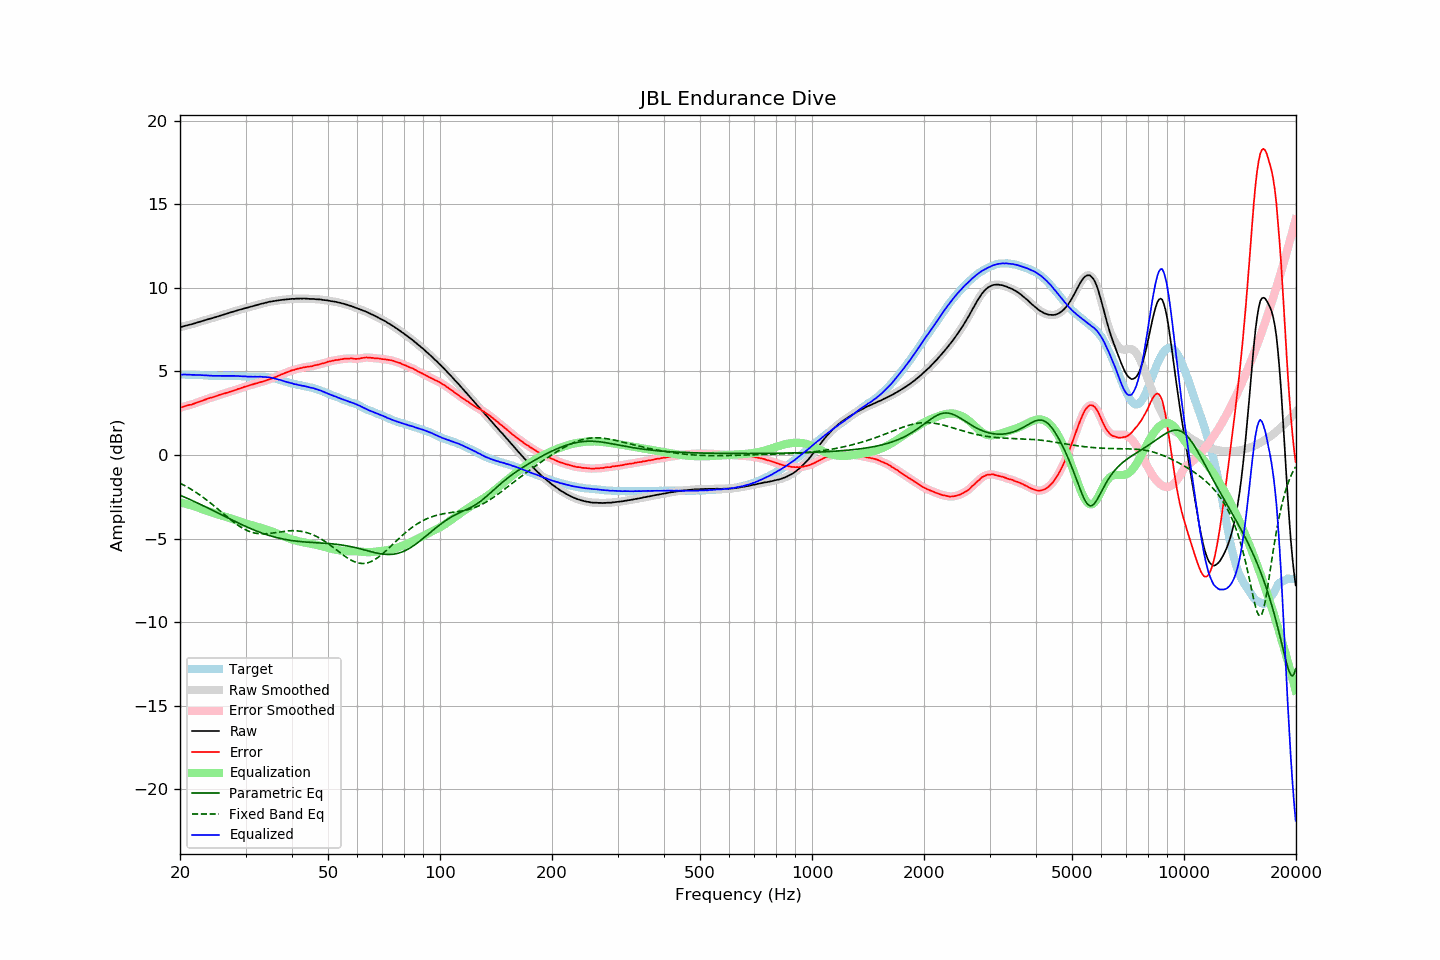

The table this chart was drawn from, first rows:
frequency, raw, error, smoothed, error_smoothed, equalization, parametric_eq, fixed_band_eq, equalized_raw, equalized_smoothed, target
20.00, 7.64, 2.83, 7.64, 2.83, -2.83, -2.41, -1.69, 4.81, 4.80, 4.81
20.20, 7.66, 2.85, 7.67, 2.86, -2.86, -2.45, -1.74, 4.80, 4.81, 4.81
20.40, 7.69, 2.88, 7.69, 2.89, -2.88, -2.49, -1.79, 4.81, 4.81, 4.81
20.61, 7.72, 2.91, 7.72, 2.91, -2.91, -2.53, -1.84, 4.81, 4.81, 4.81
20.81, 7.74, 2.94, 7.75, 2.94, -2.94, -2.57, -1.89, 4.81, 4.81, 4.80
21.02, 7.77, 2.97, 7.77, 2.97, -2.96, -2.62, -1.95, 4.81, 4.81, 4.80
21.23, 7.79, 2.99, 7.79, 2.99, -2.99, -2.66, -2.00, 4.80, 4.80, 4.80
21.44, 7.81, 3.01, 7.82, 3.01, -3.02, -2.70, -2.06, 4.79, 4.79, 4.81
21.66, 7.84, 3.04, 7.84, 3.04, -3.05, -2.75, -2.12, 4.79, 4.79, 4.80
21.87, 7.87, 3.08, 7.87, 3.08, -3.08, -2.79, -2.18, 4.79, 4.79, 4.80
22.09, 7.90, 3.12, 7.90, 3.11, -3.11, -2.84, -2.24, 4.79, 4.79, 4.79
22.31, 7.93, 3.15, 7.93, 3.15, -3.15, -2.88, -2.31, 4.79, 4.79, 4.78
22.54, 7.96, 3.19, 7.96, 3.18, -3.18, -2.93, -2.37, 4.78, 4.78, 4.77
22.76, 7.99, 3.22, 7.99, 3.22, -3.22, -2.97, -2.44, 4.77, 4.77, 4.77
22.99, 8.02, 3.25, 8.02, 3.25, -3.25, -3.02, -2.51, 4.77, 4.77, 4.77
23.22, 8.05, 3.29, 8.05, 3.29, -3.29, -3.07, -2.58, 4.76, 4.76, 4.76
23.45, 8.08, 3.32, 8.08, 3.32, -3.32, -3.11, -2.65, 4.76, 4.76, 4.76
23.69, 8.11, 3.36, 8.11, 3.36, -3.35, -3.16, -2.73, 4.76, 4.76, 4.75
23.92, 8.13, 3.39, 8.13, 3.39, -3.38, -3.21, -2.80, 4.75, 4.75, 4.74
24.16, 8.16, 3.42, 8.16, 3.42, -3.42, -3.25, -2.88, 4.75, 4.74, 4.74
24.40, 8.18, 3.44, 8.18, 3.45, -3.45, -3.30, -2.95, 4.73, 4.74, 4.74
24.65, 8.21, 3.47, 8.21, 3.47, -3.48, -3.35, -3.03, 4.73, 4.73, 4.74
24.89, 8.24, 3.50, 8.24, 3.50, -3.51, -3.40, -3.11, 4.73, 4.73, 4.74
25.14, 8.27, 3.53, 8.27, 3.54, -3.54, -3.44, -3.19, 4.73, 4.73, 4.74
25.39, 8.30, 3.58, 8.30, 3.57, -3.57, -3.49, -3.27, 4.73, 4.73, 4.73
25.65, 8.33, 3.61, 8.33, 3.60, -3.60, -3.54, -3.36, 4.73, 4.73, 4.73
25.91, 8.36, 3.64, 8.36, 3.63, -3.63, -3.59, -3.44, 4.73, 4.73, 4.72
26.16, 8.39, 3.66, 8.39, 3.66, -3.66, -3.64, -3.52, 4.73, 4.73, 4.73
26.43, 8.42, 3.69, 8.42, 3.69, -3.69, -3.68, -3.60, 4.73, 4.73, 4.73
26.69, 8.45, 3.72, 8.45, 3.72, -3.72, -3.73, -3.68, 4.73, 4.73, 4.73
26.96, 8.48, 3.75, 8.48, 3.75, -3.75, -3.78, -3.76, 4.73, 4.73, 4.73
27.23, 8.51, 3.78, 8.51, 3.78, -3.78, -3.83, -3.84, 4.73, 4.73, 4.73
27.50, 8.54, 3.81, 8.54, 3.81, -3.81, -3.87, -3.92, 4.73, 4.73, 4.73
27.77, 8.57, 3.83, 8.57, 3.84, -3.84, -3.92, -3.99, 4.73, 4.73, 4.74
28.05, 8.60, 3.88, 8.60, 3.87, -3.87, -3.97, -4.07, 4.73, 4.73, 4.73
28.33, 8.62, 3.90, 8.63, 3.90, -3.90, -4.01, -4.14, 4.72, 4.72, 4.73
28.62, 8.66, 3.95, 8.66, 3.94, -3.94, -4.06, -4.20, 4.72, 4.72, 4.71
28.90, 8.68, 3.96, 8.68, 3.97, -3.97, -4.11, -4.27, 4.71, 4.71, 4.72
29.19, 8.71, 4.00, 8.71, 4.00, -4.00, -4.15, -4.33, 4.71, 4.71, 4.71
29.48, 8.73, 4.03, 8.74, 4.03, -4.03, -4.20, -4.39, 4.70, 4.70, 4.70
29.78, 8.77, 4.07, 8.76, 4.07, -4.07, -4.24, -4.44, 4.71, 4.70, 4.70
30.08, 8.79, 4.09, 8.79, 4.10, -4.10, -4.28, -4.49, 4.69, 4.69, 4.70
30.38, 8.81, 4.13, 8.82, 4.13, -4.13, -4.33, -4.53, 4.68, 4.69, 4.68
30.68, 8.84, 4.16, 8.84, 4.16, -4.16, -4.37, -4.57, 4.68, 4.68, 4.68
30.99, 8.87, 4.19, 8.87, 4.19, -4.19, -4.41, -4.61, 4.68, 4.68, 4.68
31.30, 8.89, 4.21, 8.90, 4.22, -4.22, -4.45, -4.64, 4.68, 4.68, 4.68
31.61, 8.92, 4.24, 8.92, 4.24, -4.24, -4.49, -4.66, 4.68, 4.68, 4.68
31.93, 8.95, 4.28, 8.95, 4.27, -4.27, -4.53, -4.68, 4.68, 4.68, 4.68
32.24, 8.97, 4.29, 8.98, 4.30, -4.30, -4.57, -4.70, 4.68, 4.68, 4.68
32.57, 9.00, 4.33, 9.00, 4.33, -4.32, -4.60, -4.71, 4.68, 4.68, 4.67
32.89, 9.03, 4.35, 9.03, 4.35, -4.35, -4.64, -4.72, 4.68, 4.68, 4.68
33.22, 9.05, 4.38, 9.05, 4.38, -4.38, -4.68, -4.72, 4.67, 4.67, 4.68
33.55, 9.07, 4.40, 9.07, 4.40, -4.41, -4.71, -4.72, 4.66, 4.67, 4.67
33.89, 9.10, 4.44, 9.10, 4.44, -4.44, -4.74, -4.72, 4.66, 4.66, 4.66
34.23, 9.12, 4.47, 9.13, 4.47, -4.47, -4.77, -4.71, 4.65, 4.65, 4.65
34.57, 9.15, 4.51, 9.15, 4.51, -4.50, -4.81, -4.70, 4.65, 4.65, 4.65
34.92, 9.17, 4.55, 9.17, 4.54, -4.54, -4.84, -4.69, 4.63, 4.63, 4.62
35.27, 9.18, 4.56, 9.19, 4.57, -4.57, -4.86, -4.68, 4.61, 4.61, 4.62
35.62, 9.20, 4.61, 9.20, 4.61, -4.61, -4.89, -4.67, 4.59, 4.59, 4.59
35.97, 9.21, 4.64, 9.21, 4.64, -4.65, -4.92, -4.65, 4.56, 4.57, 4.57
... 635 more rows
